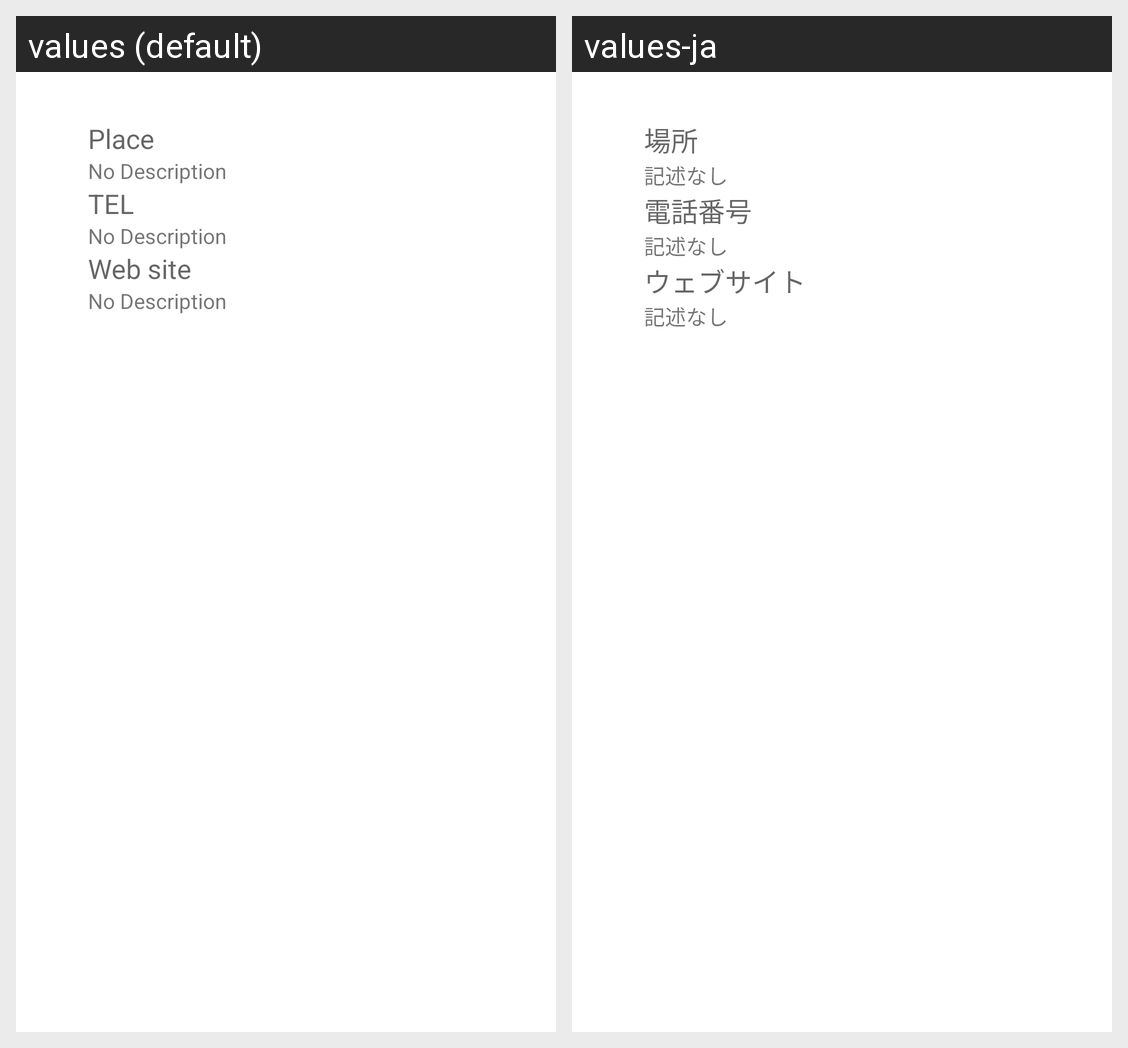

The same Android screen rendered under two of its app's locales, left to right. List the strings drawn on it with the default value and each locale's translation.
Android screen res/layout/view_item.xml rendered under 2 locales, left to right: values (default), values-ja. Device: Nexus 5 (rendered at 1080×1920; each locale shown at half size, 540×960, under a caption strip naming it); theme AppTheme.Splash.
Strings drawn on this screen, with the default value and each locale's value (text and hints the layout hard-codes, and strings that could not be matched under every locale, appear in the picture but are not listed):

place
  values: Place
  values-ja: 場所

no_description
  values: No Description
  values-ja: 記述なし

tel
  values: TEL
  values-ja: 電話番号

url
  values: Web site
  values-ja: ウェブサイト
